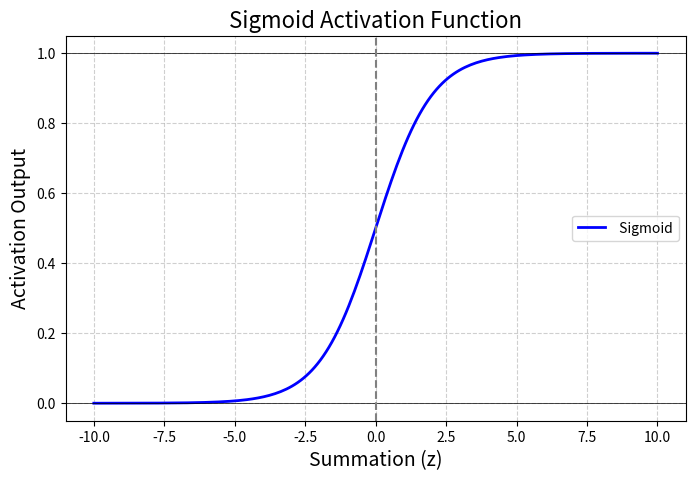

The script that saved this image:
import math
import matplotlib.pyplot as plt
import numpy as np

# Sigmoid activation function
def sigmoid(z):
    """Sigmoid function : squashes values(0,1) range."""
    return 1/(1+ np.exp(-z))

def Marvellous_neuron_forward(inputs,weights,bias):

    # Display inputs and weights
    print("Input (x):",inputs)
    print("weights(w) : ",weights)
    print("Bias(b) : ",bias)

    #2) Summation z = w.x + b
    z = sum(w* x for w,x in zip(weights,inputs))+ bias
    print("Summation(z = w.x + b) : ",z)

    # 3)Activation fuction output
    y_hat = sigmoid(z)
    print("Activation function : Sigmoid ")
    print(" Output (y = sigmoid(z)): ",y_hat)

    return z,y_hat

#polt the sigmoid function
def plot_sigmoid():
     z_values = np.linspace(-10,10,200)
     sigmoid_values = 1/(1+ np.exp(-z_values))

     plt.figure(figsize=(8,5))
     plt.plot(z_values,sigmoid_values,label = " Sigmoid",linewidth= 2,color = "blue")
     plt.axhline(y = 0 ,color = "black",linewidth = 0.5)
     plt.axhline(y = 1,color = "black",linewidth = 0.5)
     plt.axvline(x = 0,color = "gray",linestyle = "--")
     plt.title("Sigmoid Activation Function",fontsize = 16)
     plt.xlabel("Summation (z)",fontsize = 14)
     plt.ylabel("Activation Output",fontsize = 14)
     plt.grid(True,linestyle = "--",alpha = 0.6)
     plt.legend()
     plt.show()

def main():
    #Example inputs,weights  and bias

    inputs =  [1.0,2.0,3.0]  #Features 
    weights = [0.6,0.4,-0.2] # Weights for each feature

    bias = 0.5  

    # Run the neuron on forward bias
    z,y_hat = Marvellous_neuron_forward(inputs,weights,bias)

    # plot sigmoid function
    plot_sigmoid()

if __name__ == "__main__":
    main()
